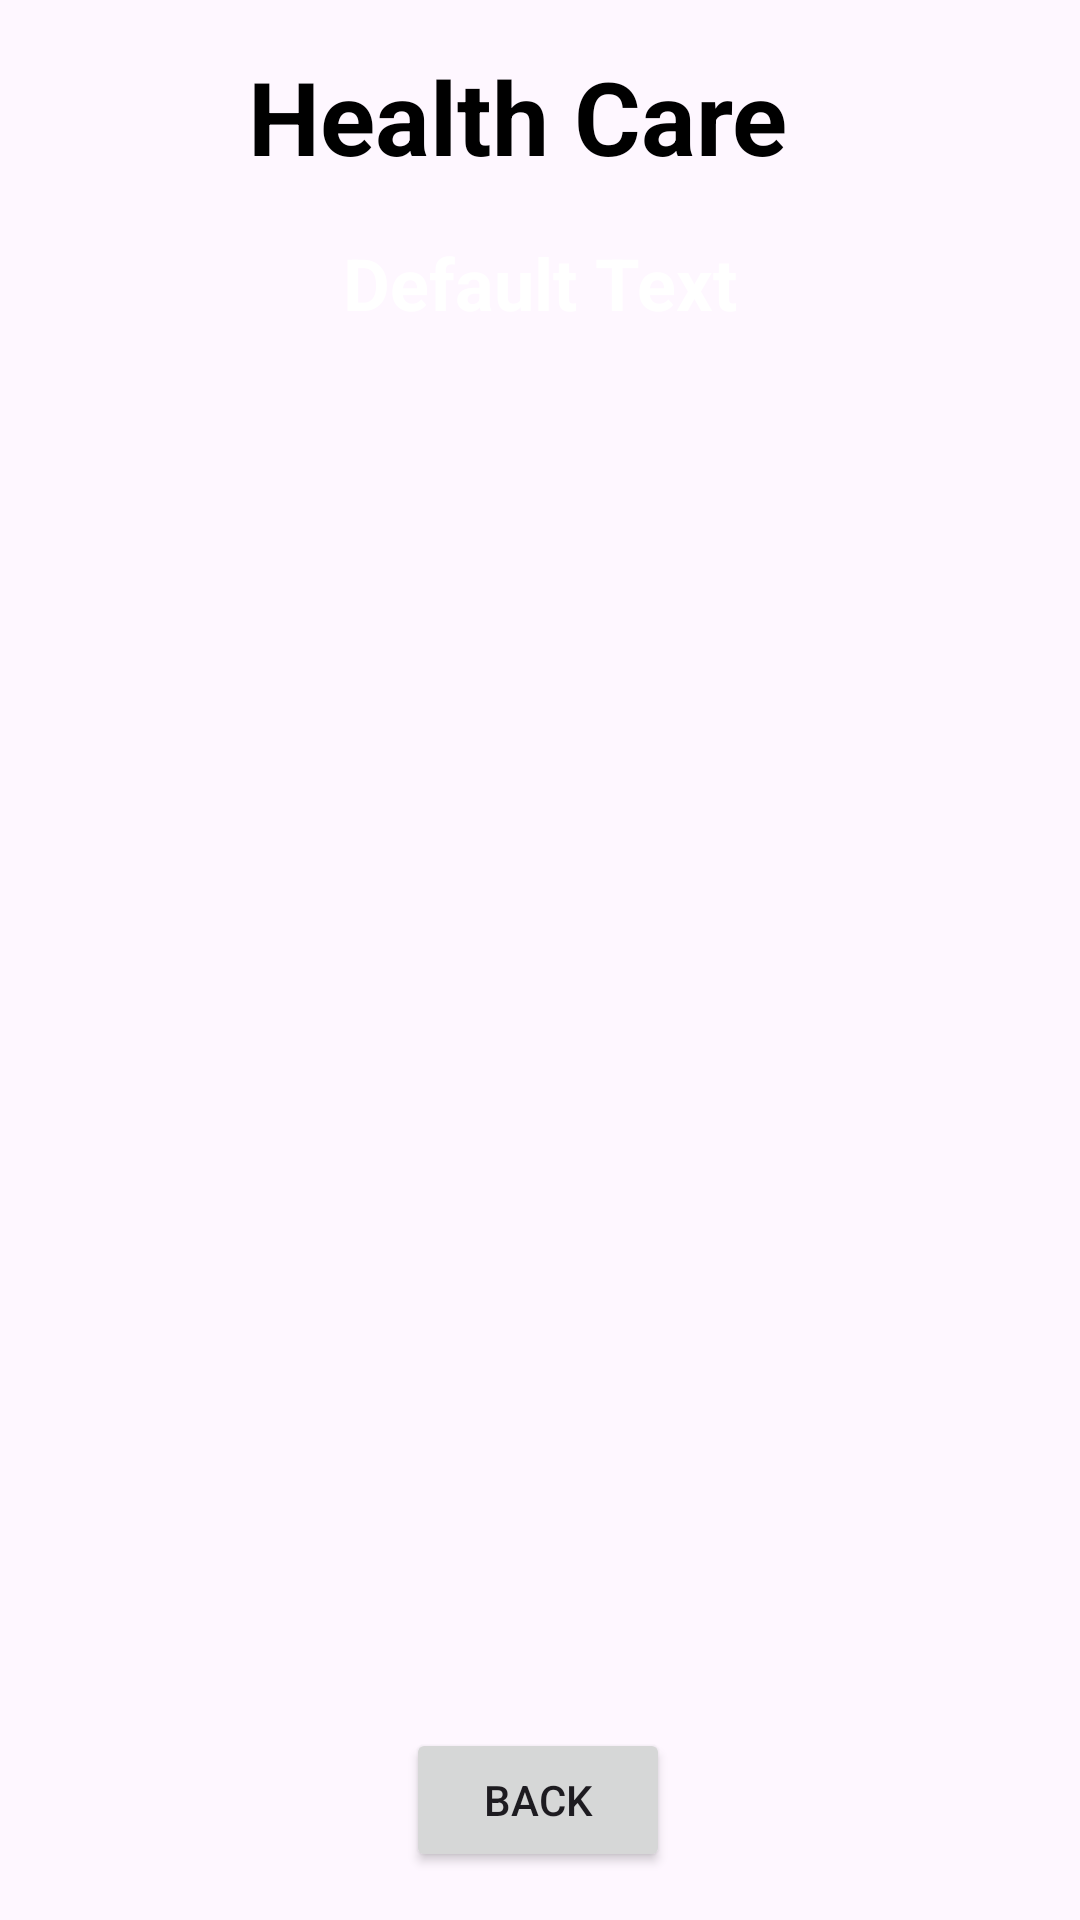

Write the Android layout XML for this screen, with the resource values it uses.
<!-- AndroidManifest.xml: application theme Theme.Health_Care -->
<!-- res/layout/activity_doctor_details.xml -->
<?xml version="1.0" encoding="utf-8"?>
<androidx.constraintlayout.widget.ConstraintLayout
    xmlns:android="http://schemas.android.com/apk/res/android"
    xmlns:tools="http://schemas.android.com/tools"
    xmlns:app="http://schemas.android.com/apk/res-auto"
    android:layout_width="match_parent"
    android:layout_height="match_parent"
    android:background="@drawable/back1"
    tools:context=".DoctorDetails">

    <TextView
        android:id="@+id/textViewDDName"
        android:layout_width="195dp"
        android:layout_height="62dp"
        android:layout_marginTop="16dp"
        android:text="Health Care"
        android:textColor="@color/black"
        android:textSize="34sp"
        android:textStyle="bold"
        app:layout_constraintEnd_toEndOf="parent"
        app:layout_constraintStart_toStartOf="parent"
        app:layout_constraintTop_toTopOf="parent"
        tools:ignore="MissingConstraints" />

    <TextView
        android:id="@+id/textViewDDTitle"
        android:layout_width="wrap_content"
        android:layout_height="wrap_content"
        android:text="Default Text"
        android:textColor="@color/white"
        android:textSize="24sp"
        android:textStyle="bold"
        app:layout_constraintBottom_toBottomOf="parent"
        app:layout_constraintEnd_toEndOf="parent"
        app:layout_constraintStart_toStartOf="parent"
        app:layout_constraintTop_toBottomOf="@+id/textViewDDName"
        app:layout_constraintVertical_bias="0.0"
        tools:ignore="MissingConstraints" />

    <ListView
        android:id="@+id/listviewDD"
        android:layout_width="wrap_content"
        android:layout_height="500dp"
        android:layout_margin="10dp"
        android:layout_marginStart="16dp"
        android:layout_marginTop="16dp"
        android:layout_marginEnd="16dp"
        app:layout_constraintBottom_toBottomOf="parent"
        app:layout_constraintEnd_toEndOf="parent"
        app:layout_constraintStart_toStartOf="parent"
        app:layout_constraintTop_toBottomOf="@+id/textViewDDTitle"
        app:layout_constraintVertical_bias="0.2" />

    <Button
        android:id="@+id/buttonDDBack"
        android:layout_width="wrap_content"
        android:layout_height="wrap_content"
        android:layout_marginBottom="16dp"
        android:text="@string/back"
        app:layout_constraintBottom_toBottomOf="parent"
        app:layout_constraintEnd_toEndOf="parent"
        app:layout_constraintHorizontal_bias="0.498"
        app:layout_constraintStart_toStartOf="parent" />


</androidx.constraintlayout.widget.ConstraintLayout>
<!-- resources referenced by this layout -->
<resources>
  <color name="black">#FF000000</color>
  <color name="white">#FFFFFFFF</color>
  <string name="back">BACK</string>
  <style name="Theme.Health_Care" parent="Base.Theme.Health_Care" />
  <style name="Base.Theme.Health_Care" parent="Theme.Material3.DayNight.NoActionBar">
          
          
      </style>
</resources>
